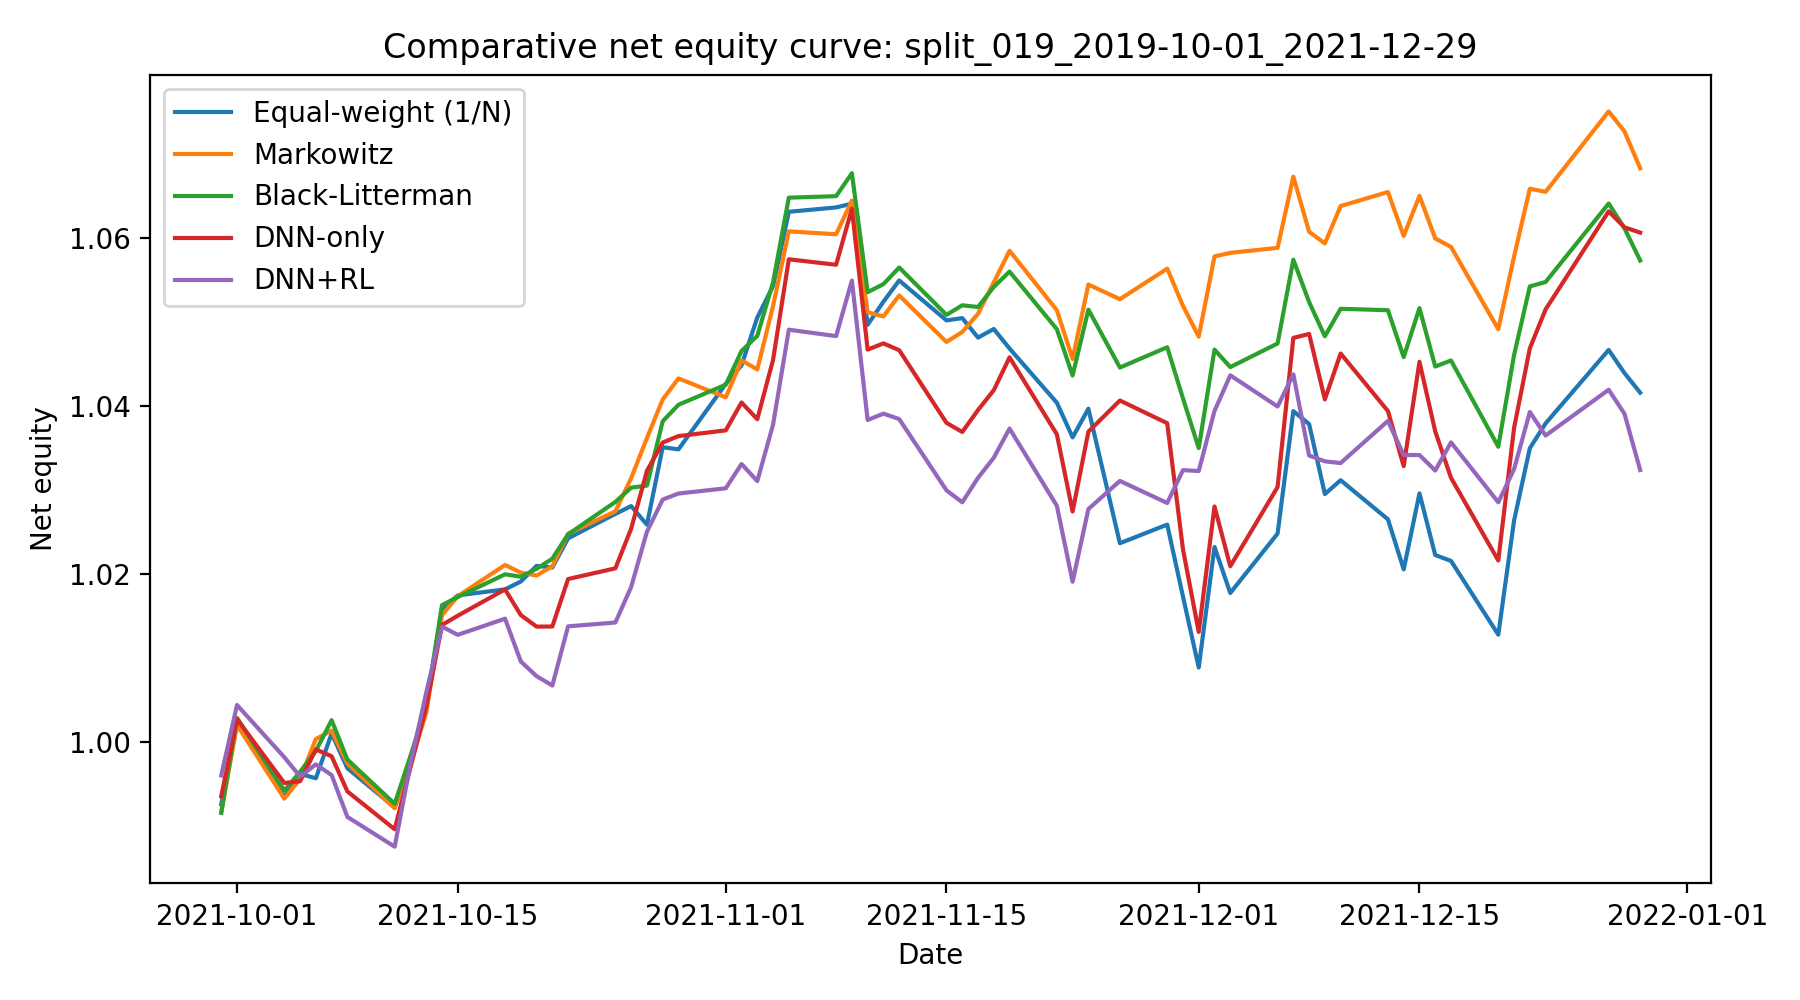

The file beside this chart, header and first rows:
date, Equal-weight (1/N), Markowitz, Black-Litterman, DNN-only, DNN+RL
2021-09-30, 0.9926, 0.9916, 0.9916, 0.9935, 0.996
2021-10-01, 1.002, 1.002, 1.003, 1.003, 1.004
2021-10-04, 0.9934, 0.9932, 0.9942, 0.9951, 0.9982
2021-10-05, 0.9962, 0.9956, 0.9964, 0.9953, 0.9959
2021-10-06, 0.9957, 1, 0.9989, 0.9991, 0.9973
2021-10-07, 1.001, 1.001, 1.003, 0.9983, 0.9961
2021-10-08, 0.9969, 0.9974, 0.9979, 0.9941, 0.9911
2021-10-11, 0.9922, 0.9921, 0.9926, 0.9896, 0.9875
2021-10-12, 0.9973, 0.9974, 0.9983, 0.997, 0.9974
2021-10-13, 1.004, 1.003, 1.004, 1.004, 1.006
2021-10-14, 1.016, 1.015, 1.016, 1.014, 1.014
2021-10-15, 1.017, 1.017, 1.017, 1.015, 1.013
2021-10-18, 1.018, 1.021, 1.02, 1.018, 1.015
2021-10-19, 1.019, 1.02, 1.02, 1.015, 1.01
2021-10-20, 1.021, 1.02, 1.021, 1.014, 1.008
2021-10-21, 1.021, 1.021, 1.022, 1.014, 1.007
2021-10-22, 1.024, 1.025, 1.025, 1.019, 1.014
2021-10-25, 1.027, 1.027, 1.029, 1.021, 1.014
2021-10-26, 1.028, 1.031, 1.03, 1.025, 1.018
2021-10-27, 1.026, 1.036, 1.031, 1.032, 1.025
2021-10-28, 1.035, 1.041, 1.038, 1.036, 1.029
2021-10-29, 1.035, 1.043, 1.04, 1.036, 1.03
2021-11-01, 1.043, 1.041, 1.043, 1.037, 1.03
2021-11-02, 1.045, 1.045, 1.047, 1.04, 1.033
2021-11-03, 1.051, 1.044, 1.048, 1.038, 1.031
2021-11-04, 1.054, 1.052, 1.055, 1.045, 1.038
2021-11-05, 1.063, 1.061, 1.065, 1.057, 1.049
2021-11-08, 1.064, 1.06, 1.065, 1.057, 1.048
2021-11-09, 1.064, 1.064, 1.068, 1.063, 1.055
2021-11-10, 1.05, 1.051, 1.054, 1.047, 1.038
2021-11-11, 1.052, 1.051, 1.054, 1.047, 1.039
2021-11-12, 1.055, 1.053, 1.056, 1.047, 1.038
2021-11-15, 1.05, 1.048, 1.051, 1.038, 1.03
2021-11-16, 1.05, 1.049, 1.052, 1.037, 1.029
2021-11-17, 1.048, 1.051, 1.052, 1.04, 1.031
2021-11-18, 1.049, 1.055, 1.054, 1.042, 1.034
2021-11-19, 1.047, 1.058, 1.056, 1.046, 1.037
2021-11-22, 1.04, 1.051, 1.049, 1.037, 1.028
2021-11-23, 1.036, 1.046, 1.044, 1.027, 1.019
2021-11-24, 1.04, 1.054, 1.051, 1.037, 1.028
2021-11-26, 1.024, 1.053, 1.045, 1.041, 1.031
2021-11-29, 1.026, 1.056, 1.047, 1.038, 1.028
2021-11-30, 1.017, 1.052, 1.041, 1.023, 1.032
2021-12-01, 1.009, 1.048, 1.035, 1.013, 1.032
2021-12-02, 1.023, 1.058, 1.047, 1.028, 1.039
2021-12-03, 1.018, 1.058, 1.045, 1.021, 1.044
2021-12-06, 1.025, 1.059, 1.047, 1.03, 1.04
2021-12-07, 1.039, 1.067, 1.057, 1.048, 1.044
2021-12-08, 1.038, 1.061, 1.052, 1.049, 1.034
2021-12-09, 1.03, 1.059, 1.048, 1.041, 1.033
2021-12-10, 1.031, 1.064, 1.052, 1.046, 1.033
2021-12-13, 1.026, 1.065, 1.051, 1.039, 1.038
2021-12-14, 1.021, 1.06, 1.046, 1.033, 1.034
2021-12-15, 1.03, 1.065, 1.052, 1.045, 1.034
2021-12-16, 1.022, 1.06, 1.045, 1.037, 1.032
2021-12-17, 1.022, 1.059, 1.045, 1.031, 1.036
2021-12-20, 1.013, 1.049, 1.035, 1.022, 1.029
2021-12-21, 1.026, 1.058, 1.046, 1.037, 1.032
2021-12-22, 1.035, 1.066, 1.054, 1.047, 1.039
2021-12-23, 1.038, 1.065, 1.055, 1.051, 1.036
... 3 more rows
